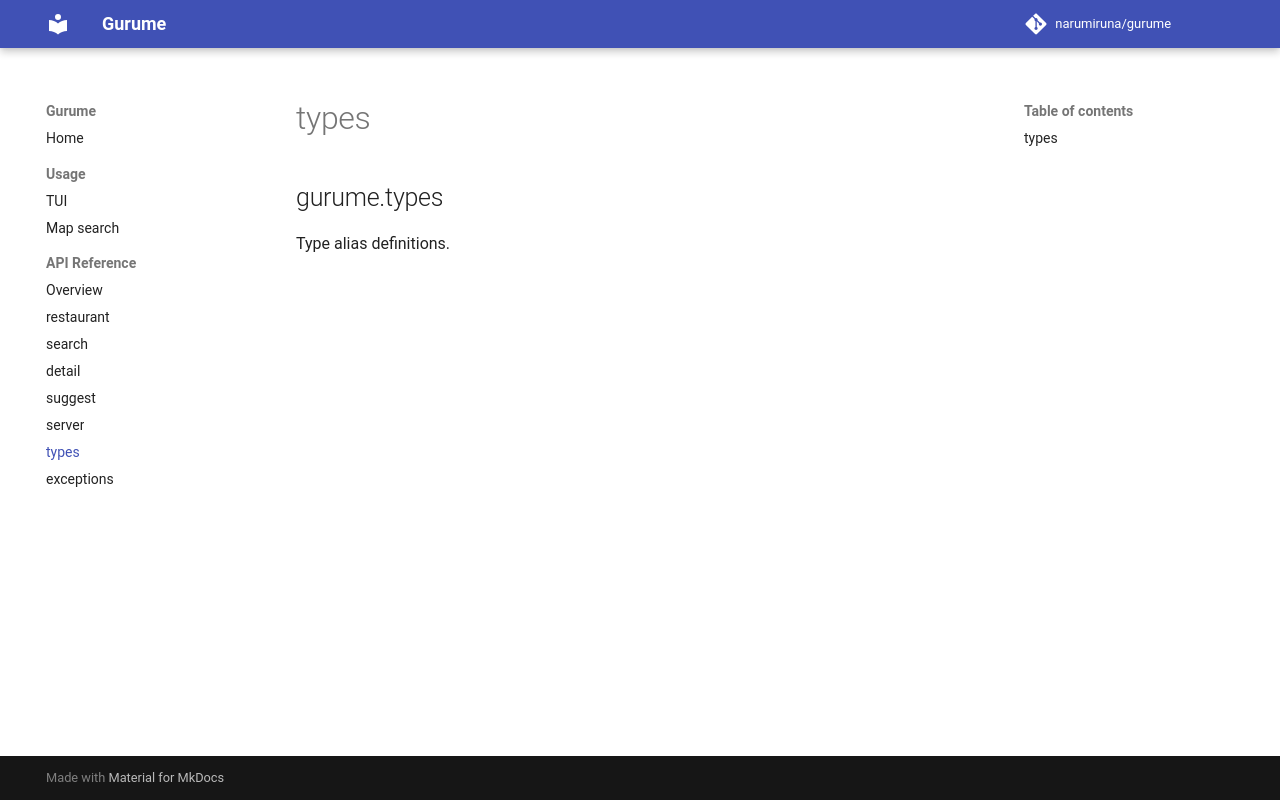

repository: narumiruna/gurume · page: reference/types/index.html · generator: mkdocs

# types

::: gurume.types
